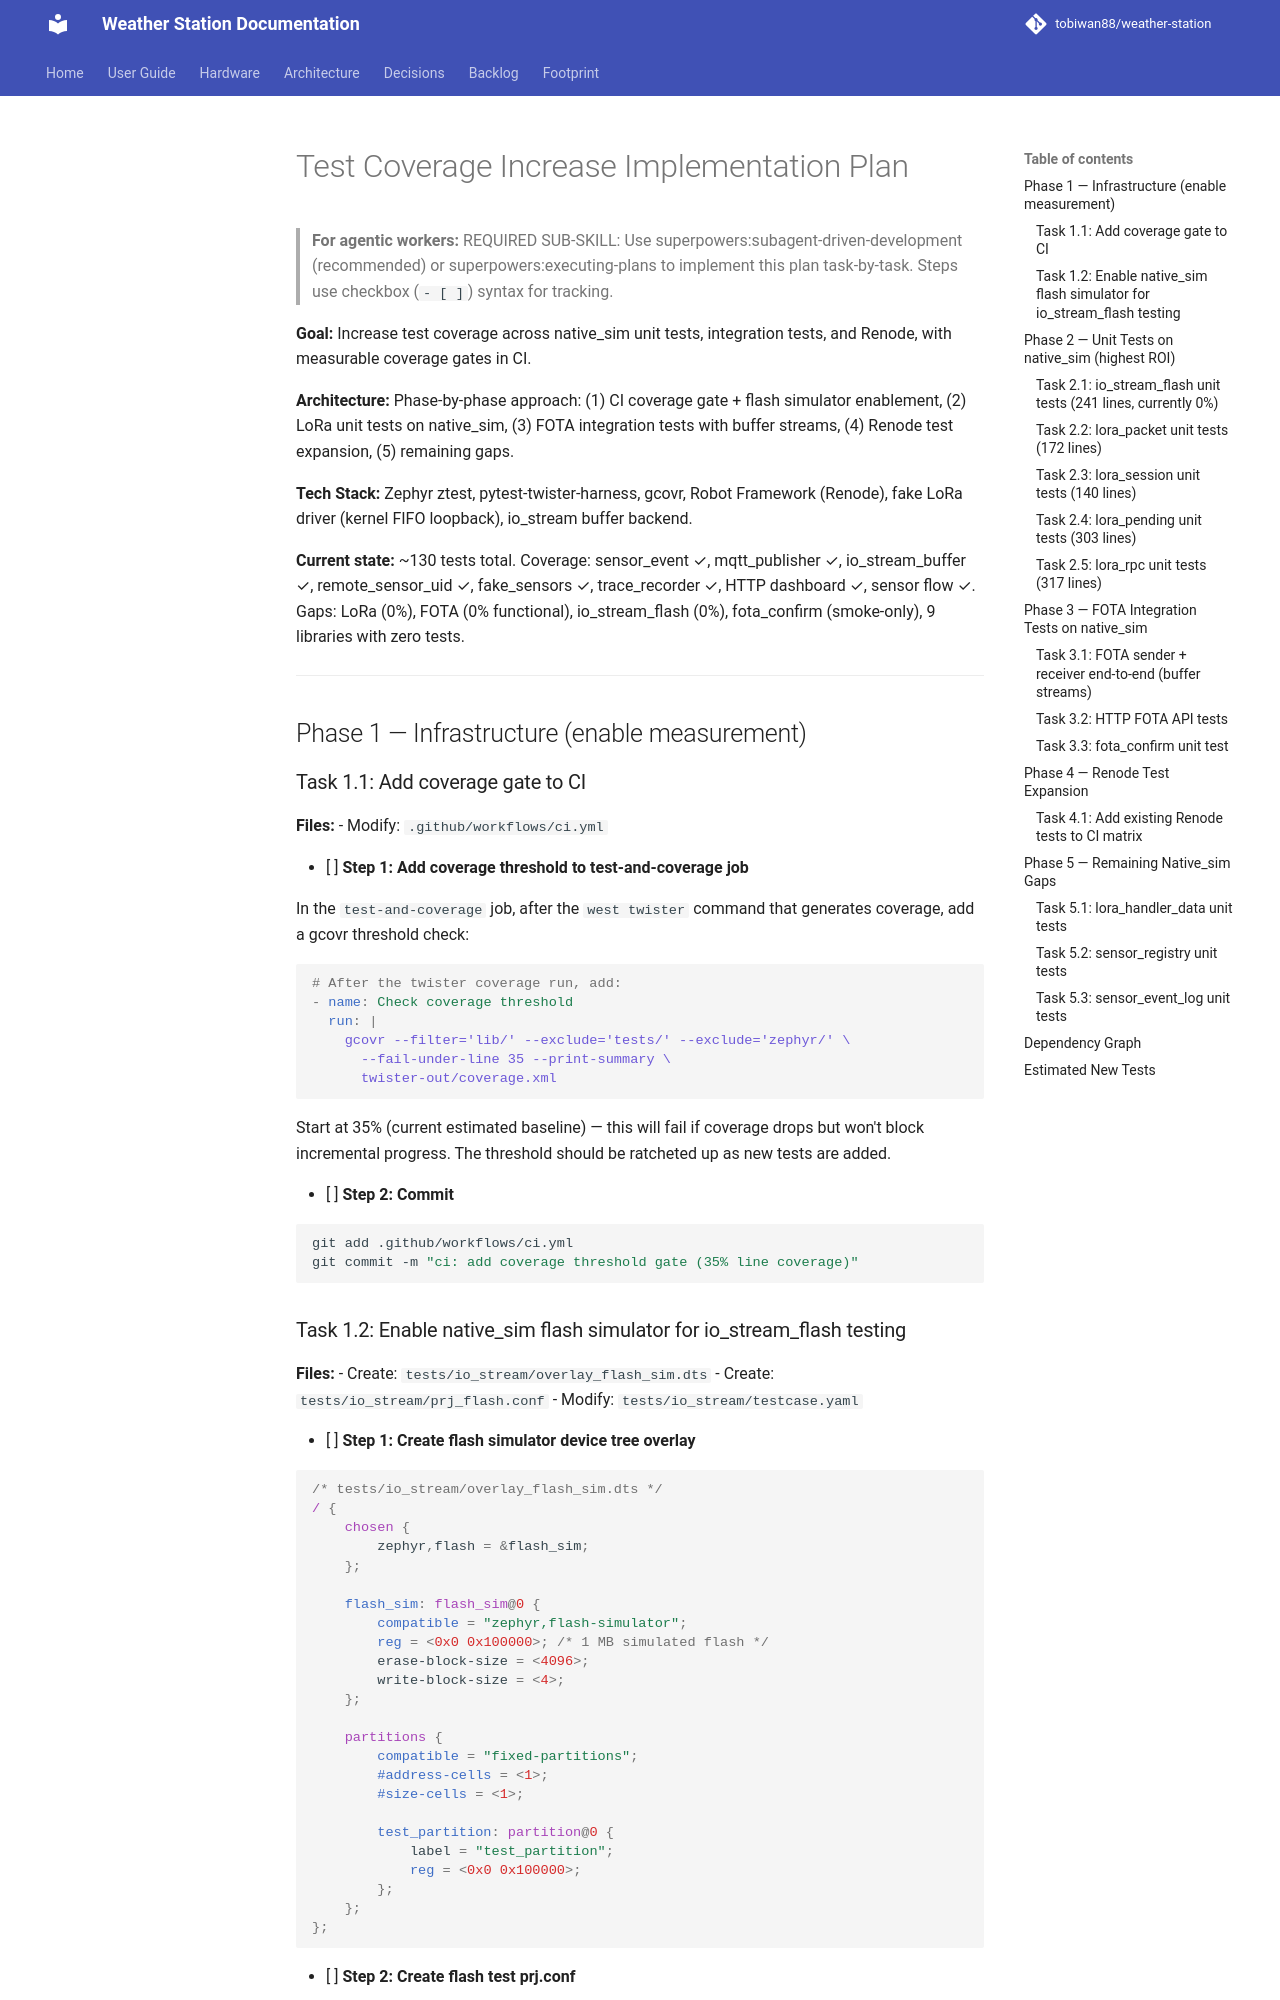

repository: tobiwan88/weather-station · page: superpowers/plans/2026-05-28-test-coverage-increase/index.html · generator: mkdocs

# Test Coverage Increase Implementation Plan

> **For agentic workers:** REQUIRED SUB-SKILL: Use superpowers:subagent-driven-development (recommended) or superpowers:executing-plans to implement this plan task-by-task. Steps use checkbox (`- [ ]`) syntax for tracking.

**Goal:** Increase test coverage across native_sim unit tests, integration tests, and Renode, with measurable coverage gates in CI.

**Architecture:** Phase-by-phase approach: (1) CI coverage gate + flash simulator enablement, (2) LoRa unit tests on native_sim, (3) FOTA integration tests with buffer streams, (4) Renode test expansion, (5) remaining gaps.

**Tech Stack:** Zephyr ztest, pytest-twister-harness, gcovr, Robot Framework (Renode), fake LoRa driver (kernel FIFO loopback), io_stream buffer backend.

**Current state:** ~130 tests total. Coverage: sensor_event ✓, mqtt_publisher ✓, io_stream_buffer ✓, remote_sensor_uid ✓, fake_sensors ✓, trace_recorder ✓, HTTP dashboard ✓, sensor flow ✓. Gaps: LoRa (0%), FOTA (0% functional), io_stream_flash (0%), fota_confirm (smoke-only), 9 libraries with zero tests.

---

## Phase 1 — Infrastructure (enable measurement)

### Task 1.1: Add coverage gate to CI

**Files:**
- Modify: `.github/workflows/ci.yml`

- [ ] **Step 1: Add coverage threshold to test-and-coverage job**

In the `test-and-coverage` job, after the `west twister` command that generates coverage, add a gcovr threshold check:

```yaml
# After the twister coverage run, add:
- name: Check coverage threshold
  run: |
    gcovr --filter='lib/' --exclude='tests/' --exclude='zephyr/' \
      --fail-under-line 35 --print-summary \
      twister-out/coverage.xml
```

Start at 35% (current estimated baseline) — this will fail if coverage drops but won't block incremental progress. The threshold should be ratcheted up as new tests are added.

- [ ] **Step 2: Commit**

```bash
git add .github/workflows/ci.yml
git commit -m "ci: add coverage threshold gate (35% line coverage)"
```
